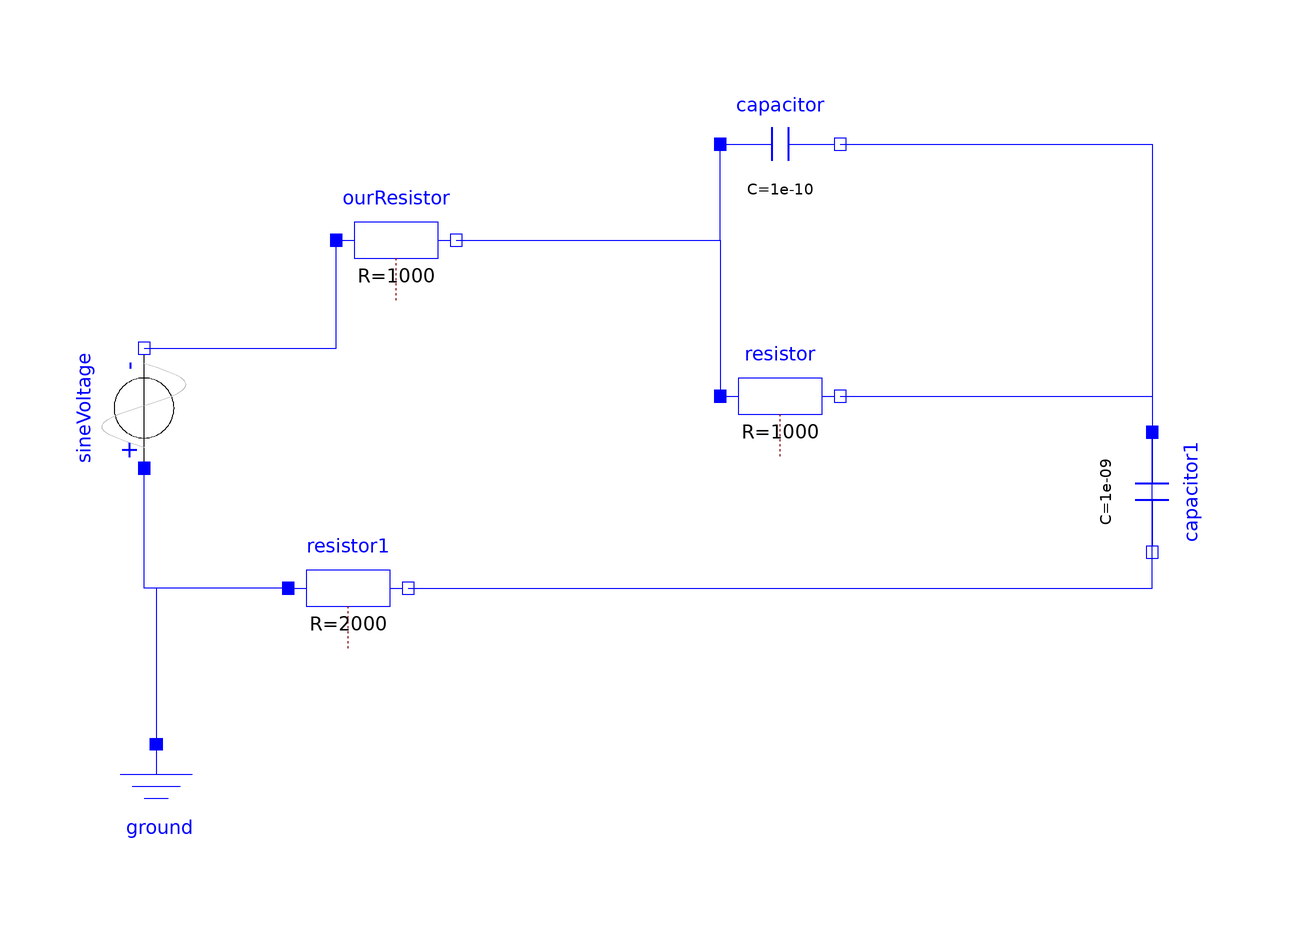

The component connection diagram of the Modelica model below, drawn from its own Placement and Line annotations.

model scheme_2
      Modelica.Electrical.Analog.Basic.Resistor resistor(R = 1000) annotation(
        Placement(visible = true, transformation(origin = {22, 24}, extent = {{-10, -10}, {10, 10}}, rotation = 0)));
      Modelica.Electrical.Analog.Basic.Resistor resistor1(R = 2000) annotation(
        Placement(visible = true, transformation(origin = {-50, -8}, extent = {{-10, -10}, {10, 10}}, rotation = 0)));
      Modelica.Electrical.Analog.Basic.Capacitor capacitor(C = 0.0000000001) annotation(
        Placement(visible = true, transformation(origin = {22, 66}, extent = {{-10, -10}, {10, 10}}, rotation = 0)));
      Modelica.Electrical.Analog.Basic.Capacitor capacitor1(C = 0.000000001) annotation(
        Placement(visible = true, transformation(origin = {84, 8}, extent = {{-10, -10}, {10, 10}}, rotation = -90)));
      Modelica.Electrical.Analog.Sources.SineVoltage sineVoltage(V = 220, freqHz = 50) annotation(
        Placement(visible = true, transformation(origin = {-84, 22}, extent = {{-10, -10}, {10, 10}}, rotation = 90)));
      labs_OOM.lab_3.ourResistor ourResistor(R = 1000) annotation(
        Placement(visible = true, transformation(origin = {-42, 50}, extent = {{-10, -10}, {10, 10}}, rotation = 0)));
      Modelica.Electrical.Analog.Basic.Ground ground annotation(
        Placement(visible = true, transformation(origin = {-82, -44}, extent = {{-10, -10}, {10, 10}}, rotation = 0)));
    equation
      connect(sineVoltage.n, ourResistor.p) annotation(
        Line(points = {{-84, 32}, {-52, 32}, {-52, 50}}, color = {0, 0, 255}));
      connect(ourResistor.n, capacitor.p) annotation(
        Line(points = {{-32, 50}, {12, 50}, {12, 66}}, color = {0, 0, 255}));
      connect(ourResistor.n, resistor.p) annotation(
        Line(points = {{-32, 50}, {12, 50}, {12, 24}}, color = {0, 0, 255}));
      connect(capacitor.n, capacitor1.p) annotation(
        Line(points = {{32, 66}, {84, 66}, {84, 18}}, color = {0, 0, 255}));
      connect(resistor.n, capacitor1.p) annotation(
        Line(points = {{32, 24}, {84, 24}, {84, 18}}, color = {0, 0, 255}));
      connect(resistor1.n, capacitor1.p) annotation(
        Line(points = {{-40, -8}, {84, -8}, {84, 18}}, color = {0, 0, 255}));
      connect(resistor1.p, sineVoltage.p) annotation(
        Line(points = {{-60, -8}, {-84, -8}, {-84, 12}}, color = {0, 0, 255}));
      connect(resistor1.p, ground.p) annotation(
        Line(points = {{-60, -8}, {-82, -8}, {-82, -34}, {-82, -34}}, color = {0, 0, 255}));
    end scheme_2;